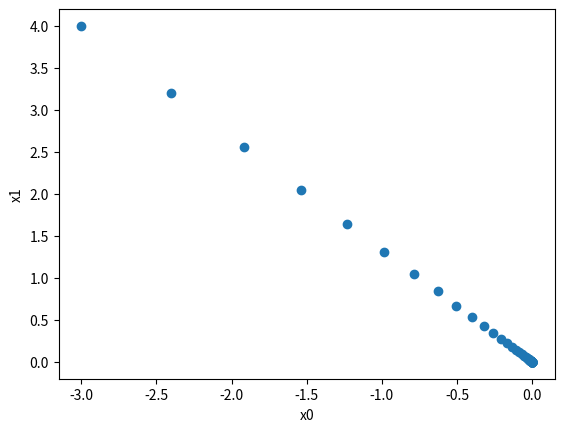

Recreate this plot in Python.
# ---numerical differentiation---
import numpy as np
import matplotlib.pylab as plt

# ---numerical differentiation---
def numerical_diff(function, x):
    h = 1e-4
    y1 = function(x-h)
    y2 = function(x+h)
    return (y2 - y1)/(h*2)

def numericalDiffAdvance(function, x):
    h = 1e-4
    grad = np.zeros_like(x)
    for i in range(x.size):
        temp = x[i]
        x[i] = temp + h
        y1 = function(x)

        x[i] = temp - h
        y2 = function(x)

        grad[i] = (y1-y2)/(h*2)
        x[i] = temp

    return grad

# ---functions---
def function1(x):
    return 0.01 * x**2 + 0.1*x 

def function2(x):
    return np.sum(x**2)

def tangent_line(f, x):
    d = numerical_diff(f, x)
    print(d)
    y = f(x) - d*x
    return lambda t: d*t + y
    
# --- gradient ----
def gradient_dscent(function, init_x, learningrate=0.1, step_num=100):
    x = init_x
    result = []
    for i in range(step_num):
        result.append(x.copy())
        grad = numericalDiffAdvance(function, x)
        x -= learningrate * grad
    result = np.array(result)

    return result

# ---plot picture---
def plotPicture(x, y):
    #x = np.arange(0, 20, 0.1)
    #y = function1(x)
    plt.xlabel("x0")
    plt.ylabel("x1")
    plt.scatter(x, y)
    plt.show()

# ---test---
if __name__ == "__main__":
    #---numerf_ical_diff-----
    '''
    x = np.arange(0.0, 20.0, 0.1)
    y = function1(x)
    #plotPicture(x, y)
    x0 = 5
    y0 = function1(x0)

    diff = numerical_diff(function1, x0)
    print("diff:", diff, "\ny0:\n", y0)
    yLiner = diff * (x-x0) + y0

    #tf = tangent_line(function1, x0)
    #yLiner = tf(x)
    
    plt.xlabel("x")
    plt.ylabel("f(x)")
    plt.plot(x, y, color='r')
    plt.plot(x, yLiner, color='b')
    plt.scatter(x0, y0, color='g')
    plt.show()
    '''
    #---numericalDiffAdvance----
    '''
    xTest = np.array([1.0, 3.0])
    yTest = function2(xTest)
    print("yTest:\n", yTest)
    grad = numericalDiffAdvance(function2, xTest)
    print("grad:\n", grad)
    '''
    test = np.array([-3.0, 4.0])
    result = gradient_dscent(function2, init_x=test, learningrate=0.1, step_num=100)
    print(result)
    plotPicture(result[:,0], result[:,1])